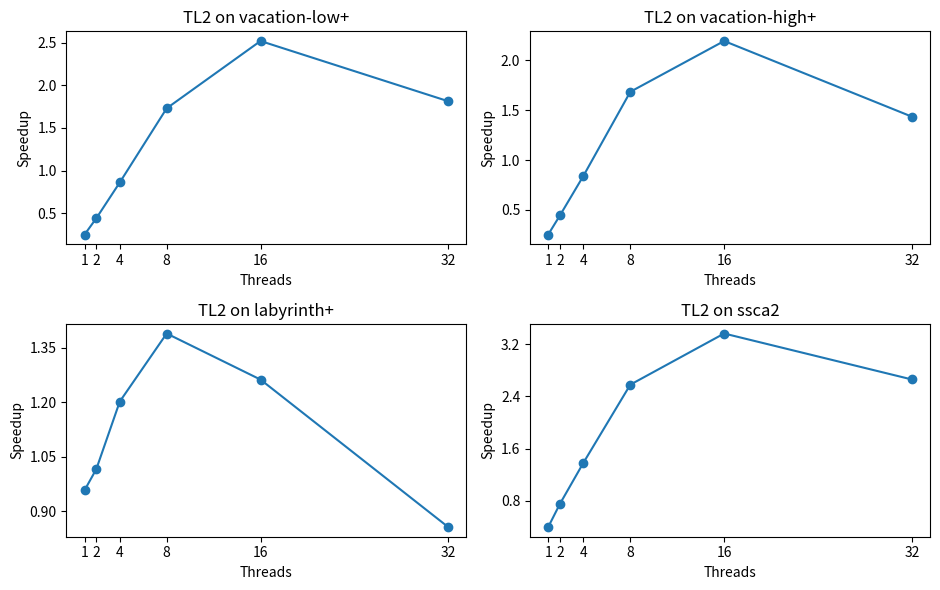

The matplotlib source for this figure:
import numpy as np
import os
import statistics
import matplotlib
matplotlib.use('Agg')
import matplotlib.pyplot as plt

# Results manually calculated in excel
results = {
    "vacation-low+": [
        0.251217347,
        0.4419044798,
        0.8611607941,
        1.729522737,
        2.517663227,
        1.81245443],
    "vacation-high+": [
        0.2523732295,
        0.4440968312,
        0.8410099013,
        1.685208104,
        2.194992856,
        1.435810908
    ],
    "labyrinth+": [
        0.9574982339,
        1.015620227,
        1.201923328,
        1.389577166,
        1.262516887,
        0.8559177589
    ],
    "ssca2": [
        0.400028285,
        0.7549429531,
        1.382996917,
        2.578383405,
        3.361073882,
        2.658138206
    ]
}


def create_individual_plot():
    fig, axs = plt.subplots(2, 2)
    plot = 0

    for name, result in results.items():
        ax = axs[plot // 2, plot % 2]
        plot += 1
        num_threads = [1, 2, 4, 8, 16, 32]
        ax.plot(num_threads, result, marker='o')
        ax.set_xlabel('Threads')
        ax.set_ylabel('Speedup')
        ax.set_title(f'TL2 on {name}')
        ax.yaxis.set_major_locator(plt.MaxNLocator(5))
        ax.xaxis.set_ticks(num_threads)

    fig.set_size_inches(9.5, 6)
    plt.tight_layout()
    fig.savefig(f'stamp_graphs.png', dpi=300)



if __name__ == '__main__':
    create_individual_plot()
